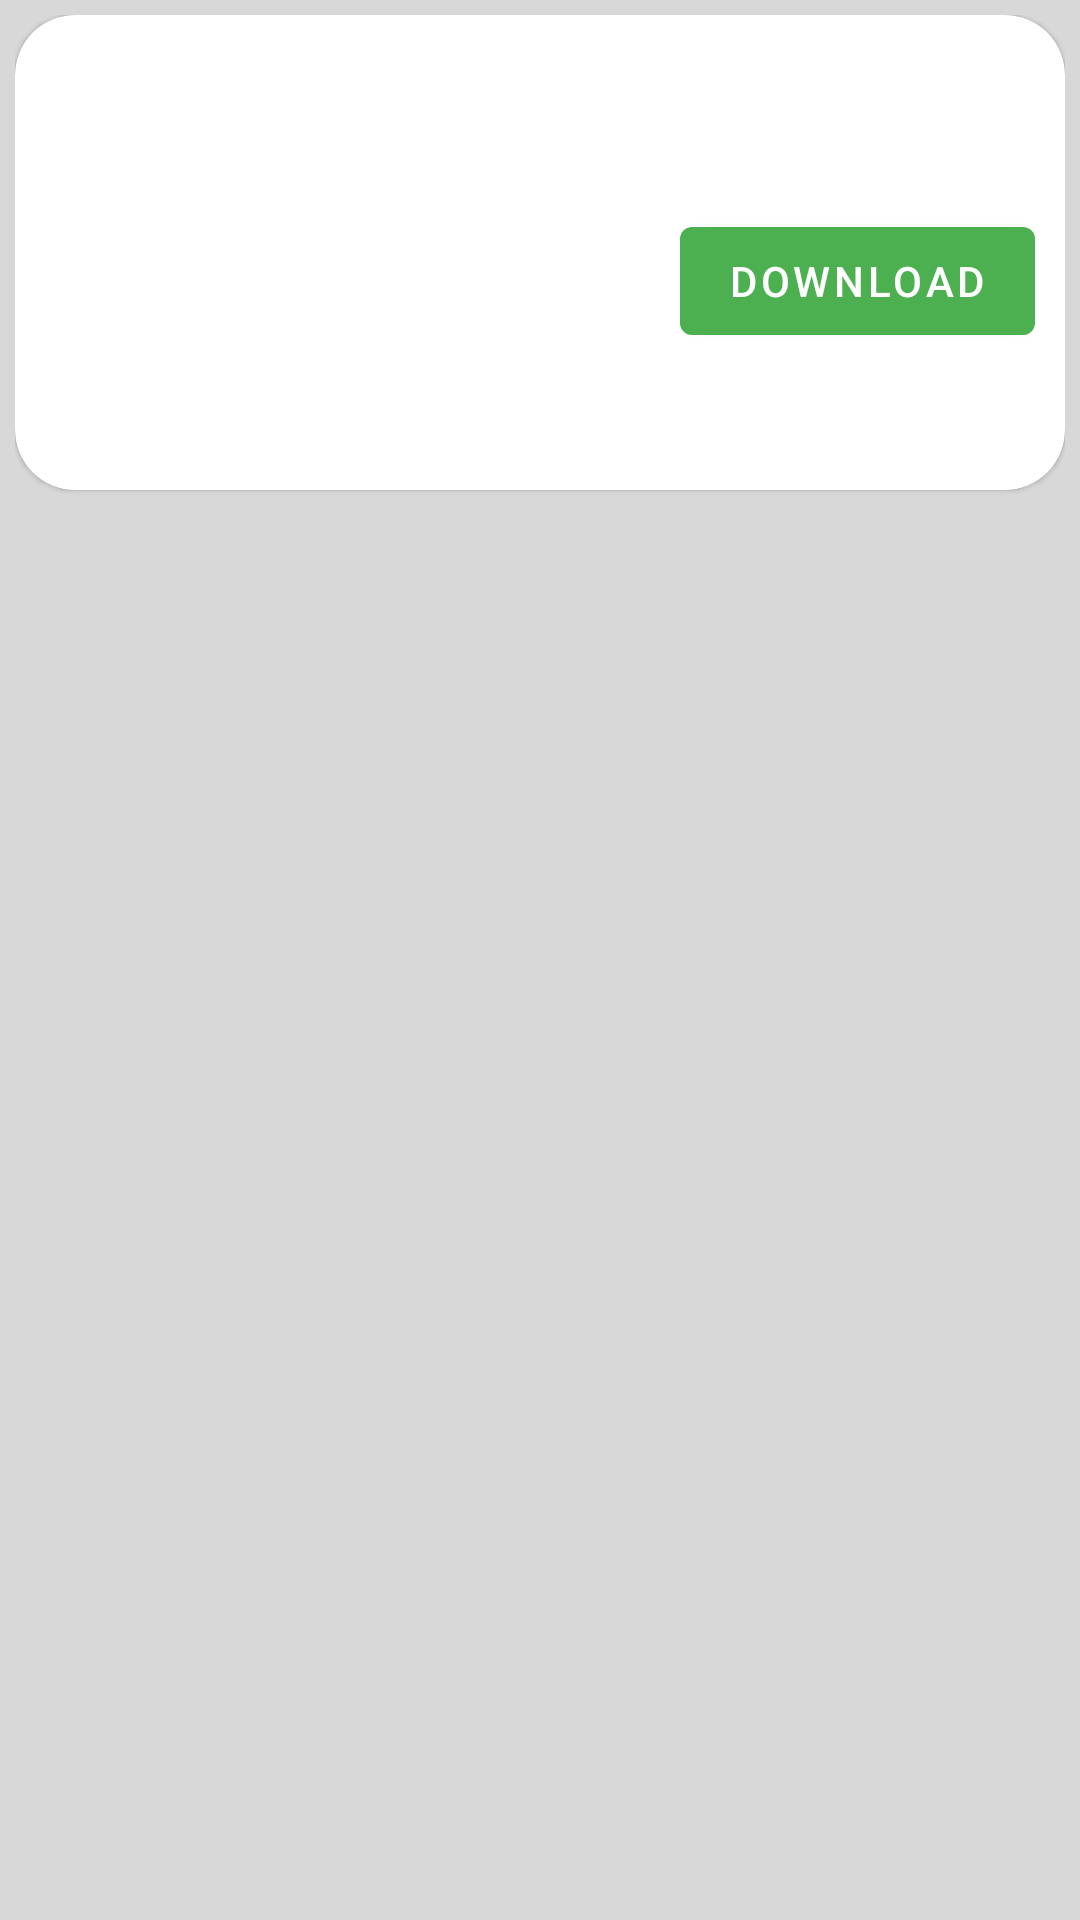

Here is an Android app screen rendered from its layout file. Give the layout XML and the strings, colors and styles it references.
<!-- AndroidManifest.xml: application theme Theme.Sisuka -->
<!-- res/layout/list_surat_keluar.xml -->
<?xml version="1.0" encoding="utf-8"?>
<RelativeLayout xmlns:android="http://schemas.android.com/apk/res/android"
    xmlns:app="http://schemas.android.com/apk/res-auto"
    xmlns:tools="http://schemas.android.com/tools"
    android:layout_width="match_parent"
    android:layout_height="wrap_content"
    android:padding="5dp"
    android:background="@color/silverback">

    <androidx.cardview.widget.CardView
        android:layout_width="match_parent"
        android:layout_height="wrap_content"
        style="@style/Widget.Material3.CardView.Elevated"
        app:cardCornerRadius="20dp">

        <RelativeLayout
            android:layout_width="match_parent"
            android:layout_height="match_parent"
            android:padding="10dp">

            <RelativeLayout
                android:id="@+id/kontainer1"
                android:layout_width="wrap_content"
                android:layout_height="wrap_content"
                android:layout_alignParentStart="true"
                android:layout_toStartOf="@+id/kontainer2">

                <TextView
                    android:id="@+id/tv_no_surat2"
                    android:layout_width="wrap_content"
                    android:layout_height="wrap_content"
                    android:textSize="16sp"
                    android:textStyle="bold"
                    tools:text="Nomor surat" />

                <TextView
                    android:id="@+id/tv_id_surat2"
                    android:layout_width="wrap_content"
                    android:layout_height="wrap_content"
                    android:layout_below="@+id/tv_no_surat2"
                    android:textSize="16sp"
                    android:textStyle="bold"
                    tools:text="ID Surat" />

                <TextView
                    android:id="@+id/tv_penerima2"
                    android:layout_width="wrap_content"
                    android:layout_height="wrap_content"
                    android:layout_below="@+id/tv_id_surat2"
                    android:ellipsize="end"
                    android:maxLines="2"
                    tools:text="Penerima" />

                <TextView
                    android:id="@+id/tv_pengirim2"
                    android:layout_width="wrap_content"
                    android:layout_height="wrap_content"
                    android:layout_below="@+id/tv_penerima2"
                    android:ellipsize="end"
                    android:maxLines="2"
                    tools:text="Pengirim" />


                <TextView
                    android:id="@+id/tv_tgl_kirim2"
                    android:layout_width="wrap_content"
                    android:layout_height="wrap_content"
                    android:layout_below="@+id/tv_pengirim2"
                    android:ellipsize="end"
                    android:maxLines="2"
                    tools:text="Tanggal Kirim" />

                <TextView
                    android:id="@+id/tv_perihal2"
                    android:layout_width="wrap_content"
                    android:layout_height="wrap_content"
                    android:layout_below="@+id/tv_tgl_kirim2"
                    android:ellipsize="end"
                    android:maxLines="2"
                    tools:text="Perihal" />

                <TextView
                    android:id="@+id/tv_file_surat2"
                    android:layout_width="wrap_content"
                    android:layout_height="wrap_content"
                    android:layout_below="@+id/tv_perihal2"
                    android:ellipsize="end"
                    android:maxLines="2"
                    tools:text="File Surat" />

            </RelativeLayout>

            <RelativeLayout
                android:id="@+id/kontainer2"
                android:layout_width="160dp"
                android:layout_height="wrap_content"
                android:layout_alignParentEnd="true"
                android:layout_centerVertical="true">


                <TextView
                    android:id="@+id/tv_downfile2"
                    android:layout_width="wrap_content"
                    android:layout_height="wrap_content"
                    android:layout_alignLeft="@+id/btnDownload2"
                    android:layout_alignParentEnd="true"
                    android:ellipsize="end"
                    android:maxLines="2"
                    tools:text="Download file surat" />

                <com.google.android.material.button.MaterialButton
                    android:id="@+id/btnDownload2"
                    android:layout_width="wrap_content"
                    android:layout_height="wrap_content"
                    android:layout_centerVertical="true"
                    android:layout_alignParentEnd="true"
                    android:layout_below="@+id/tv_downfile2"
                    android:text="Download"
                    app:backgroundTint="@color/hijau"
                    app:icon="@drawable/ic_baseline_download_24" />
            </RelativeLayout>


        </RelativeLayout>

    </androidx.cardview.widget.CardView>

</RelativeLayout>
<!-- resources referenced by this layout -->
<resources>
  <color name="hijau">#4CAF50</color>
  <color name="silverback">#D8D8D8</color>
  <style name="Theme.Sisuka" parent="Theme.MaterialComponents.DayNight.NoActionBar">
          
          <item name="colorPrimary">@color/purple_500</item>
          <item name="colorPrimaryVariant">@color/purple_700</item>
          <item name="colorOnPrimary">@color/white</item>
          
          <item name="colorSecondary">@color/teal_200</item>
          <item name="colorSecondaryVariant">@color/teal_700</item>
          <item name="colorOnSecondary">@color/black</item>
          
          <item name="android:statusBarColor" tools:targetApi="l">?attr/colorPrimaryVariant</item>
          
      </style>
  <color name="purple_500">#50C2C9</color>
  <color name="purple_700">#50C2C9</color>
  <color name="white">#FFFFFFFF</color>
  <color name="teal_200">#FF03DAC5</color>
  <color name="teal_700">#FF018786</color>
  <color name="black">#FF000000</color>
</resources>
